Dataset: dataset_v3 (GitHub, yannmeri/PREPARATION_PLAN). Classes: clay, loam, sand.

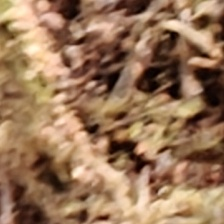
Label: sand

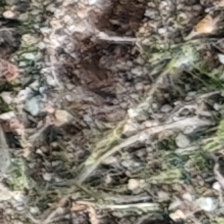
Label: sand

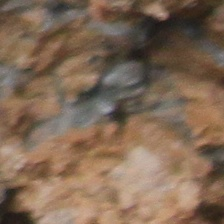
Label: clay

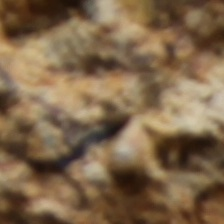
Label: loam

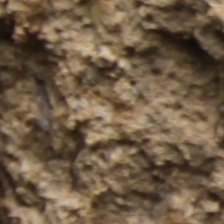
Label: loam

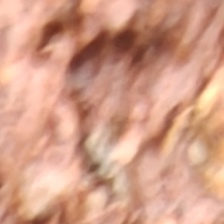
Label: clay
